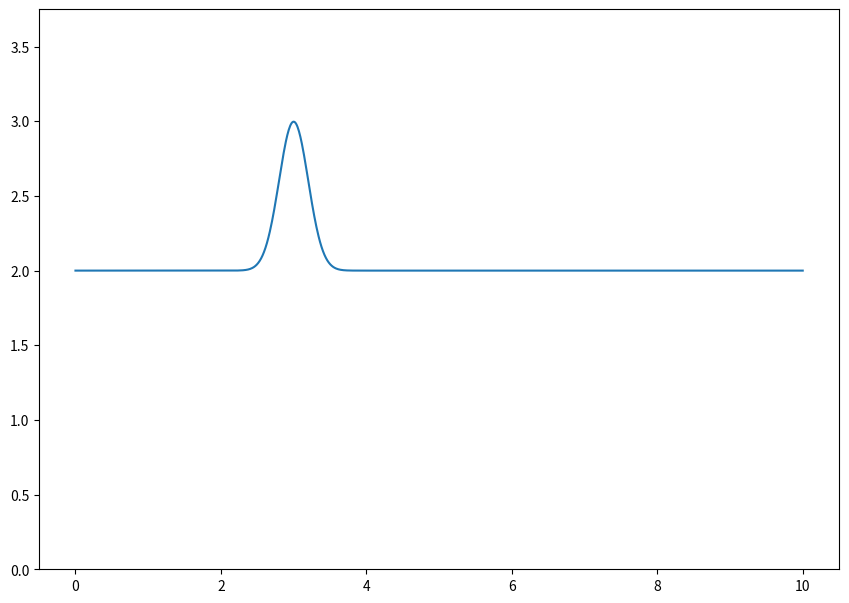
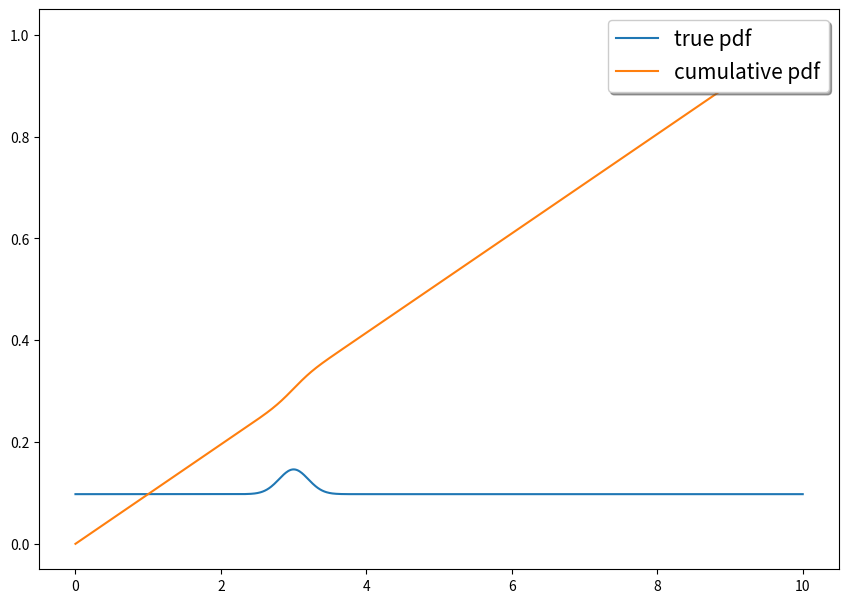
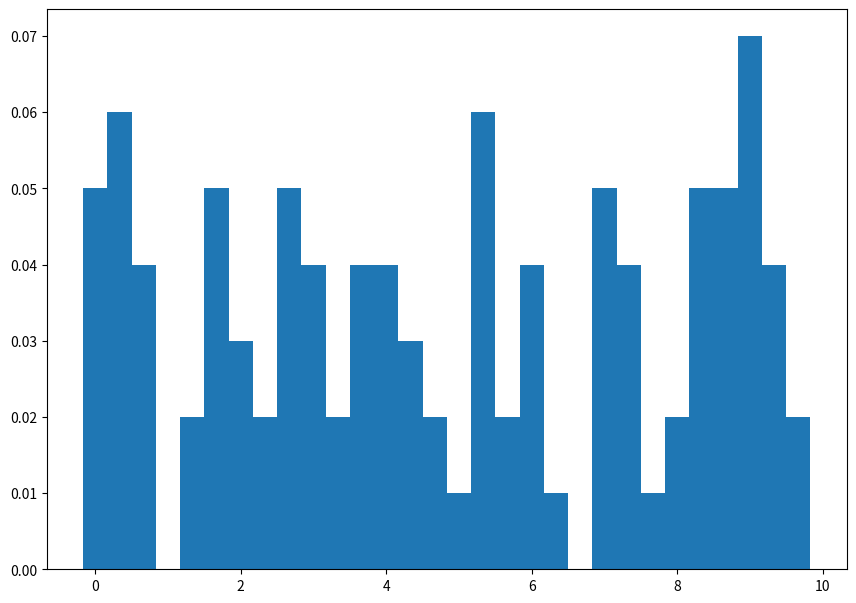

Generate these figures, in order, with matplotlib:
#!/usr/bin/env python
import random
from scipy.integrate   import quad
from scipy.interpolate import interp1d
import matplotlib.pyplot as plt
from math import exp, sqrt, pi

def roll_p(m) :
  return numpy.random.poisson( lam=m )

xmin =  0
xmax = 10
norm_true  = 0.5
sigma_true = 0.2
mu_true    = 3
bkg_true   = 2

def bkg(x) : return bkg_true
def sig(x) :
  v = -1 * (x - mu_true)**2
  v /= ( 2 * sigma_true**2 )
  v = exp(v)
  v /= sqrt( 2 * pi * sigma_true**2 )
  v *= norm_true
  return v
def truth(x) :
  return sig(x) + bkg(x)

v = quad(truth, xmin, xmax )
truth_total = v[0]
print('integrated:',v)
def pdf_true(x) :
  return truth(x) / truth_total

def cumulative_true(x) :
  return quad( pdf_true, xmin, x )[0]

fig    = plt.figure(figsize=(10,7))
frame1 = fig.add_axes(( 0.1, 0.1, 0.8, 0.8 ))

npts = 1000
xwid = (xmax-xmin) / (npts-1)
xs   = [ xmin + i*xwid for i in range(npts) ]
ys   = [ truth(x) for x in xs ]
frame1.plot(xs,ys)

frame1.set_ylim(bottom=0, top=1.5*(bkg_true+norm_true))

kwa = {}
kwa['bbox_inches'] = 'tight'
kwa['pad_inches' ] = 0
kwa['dpi'        ] = 150
plt.savefig( 'models_true.pdf', **kwa )
plt.close(fig)
  
fig    = plt.figure(figsize=(10,7))
frame1 = fig.add_axes(( 0.1, 0.1, 0.8, 0.8 ))

npts = 1000
xwid = (xmax-xmin) / (npts-1)
xs   = [ xmin + i*xwid for i in range(npts) ]
ys   = [ pdf_true(x) for x in xs ]
frame1.plot( xs, ys, label='true pdf')
ys   = [ cumulative_true(x) for x in xs ]
frame1.plot( xs, ys, label='cumulative pdf')

kwa = {}
kwa['loc'   ] = 'upper right'
kwa['shadow'] = True
kwa['prop'  ] = {'size':15}
frame1.legend( **kwa )

kwa = {}
kwa['bbox_inches'] = 'tight'
kwa['pad_inches' ] = 0
kwa['dpi'        ] = 150
plt.savefig( 'pdf_cdf.pdf', **kwa )
plt.close(fig)

npts = 1000
xwid = (xmax-xmin) / (npts-1)
xs   = [ xmin + i*xwid for i in range(npts) ]
ys   = [ cumulative_true(x) for x in xs ]
spawnf = interp1d(ys,xs, kind='cubic')
def roll() :
  return spawnf( random.uniform(0,1) )

obstime = 100
events = []
for i in range(obstime) :
  events += [ roll() ]

fig    = plt.figure(figsize=(10,7))
frame1 = fig.add_axes(( 0.1, 0.1, 0.8, 0.8 ))

nbins = 30
binw = (xmax-xmin)/nbins
binlefts = [ xmin + i*binw for i in range(nbins) ]
histbars = [ 0             for i in range(nbins) ]
for e in events :
  ibin = int( (e-xmin) / binw )
  histbars[ibin] += 1
for i in range(nbins) :
  histbars[i] /= obstime

frame1.bar(binlefts, histbars, width=binw)

kwa = {}
kwa['bbox_inches'] = 'tight'
kwa['pad_inches' ] = 0
kwa['dpi'        ] = 150
plt.savefig( 'data1.pdf', **kwa )
plt.close(fig)
